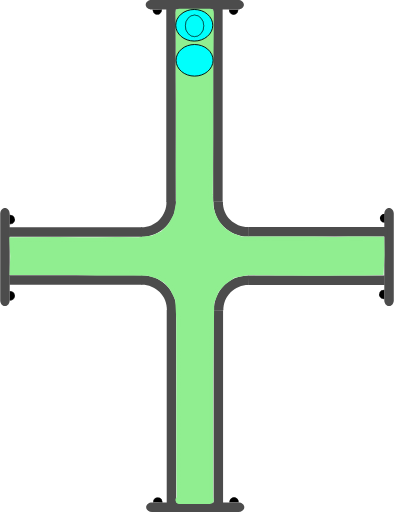
t = 0.00 s
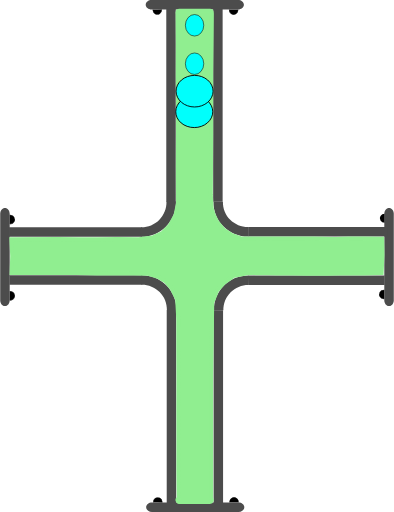
t = 0.75 s
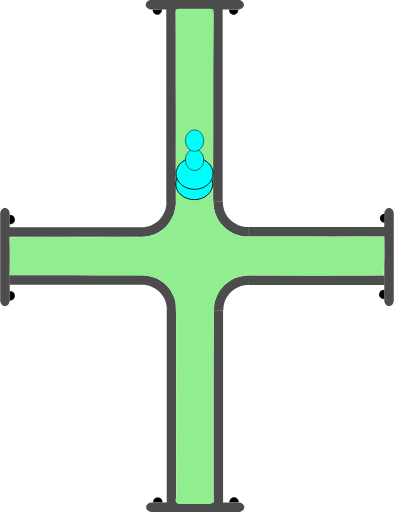
t = 1.38 s
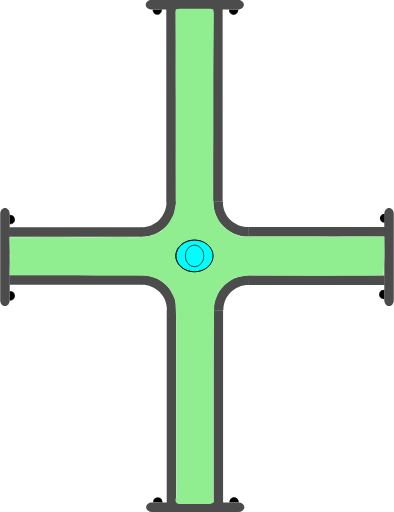
t = 2.00 s
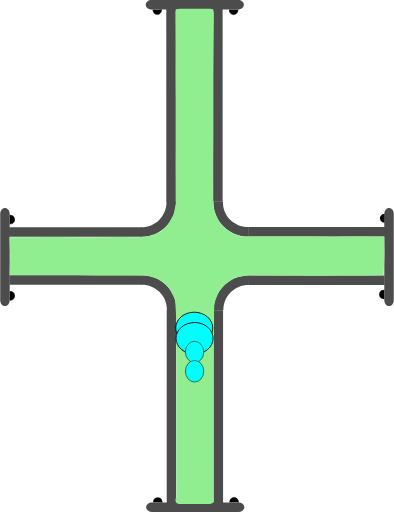
t = 2.63 s
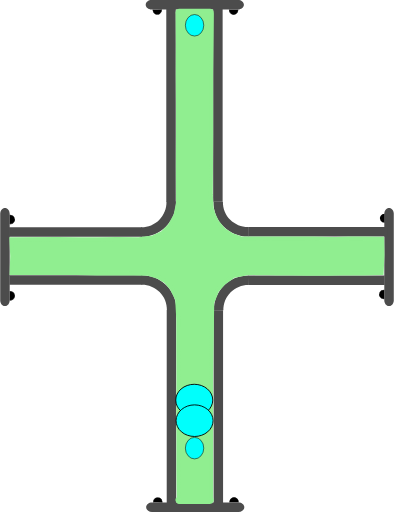
t = 3.25 s

The animated SVG that drew these frames (rendered in a browser with its animation timeline set to each time). Animation: 4 SMIL elements (animate=4); one cycle of 4.00 s, repeats indefinitely.

<?xml version="1.0" encoding="UTF-8" standalone="no"?>
<svg
   width="62.278221"
   height="81.021172"
   xml:lang="fr"
   viewBox="0 0 62.278221 81.021172"
   preserveAspectRatio="xMidYMid"
   version="1.1"
   id="svg1"
   sodipodi:docname="2d_tuyau_croix_anime_02_source.svg"
   inkscape:version="1.3 (0e150ed6c4, 2023-07-21)"
   xmlns:inkscape="http://www.inkscape.org/namespaces/inkscape"
   xmlns:sodipodi="http://sodipodi.sourceforge.net/DTD/sodipodi-0.dtd"
   xmlns="http://www.w3.org/2000/svg"
   xmlns:svg="http://www.w3.org/2000/svg"
   xmlns:rdf="http://www.w3.org/1999/02/22-rdf-syntax-ns#"
   xmlns:cc="http://creativecommons.org/ns#"
   xmlns:dc="http://purl.org/dc/elements/1.1/">
  <title
     id="title1">2d_tuyau_croix_81x62_repos</title>
  <defs
     id="defs1" />
  <sodipodi:namedview
     id="namedview1"
     pagecolor="#ffffff"
     bordercolor="#666666"
     borderopacity="1.0"
     inkscape:showpageshadow="2"
     inkscape:pageopacity="0.0"
     inkscape:pagecheckerboard="true"
     inkscape:deskcolor="#d1d1d1"
     inkscape:zoom="11.294368"
     inkscape:cx="20.718291"
     inkscape:cy="0.22134926"
     inkscape:window-width="1920"
     inkscape:window-height="1043"
     inkscape:window-x="0"
     inkscape:window-y="0"
     inkscape:window-maximized="1"
     inkscape:current-layer="svg1" />
  <!-- Intérieur du Tuyau en C8C8C8 -->
  <!-- Extérieur du Tuyau en NOIR -->
  <!-- Extérieur du Tuyau en NOIR -->
  <!-- Bulle 02 à l'Intérieur du Tuyau en VERT -->
  <!-- Petite Bulle 03 à l'Intérieur du Tuyau en ROUGE -->
  <!-- Petite Bulle 04 à l'Intérieur du Tuyau en JAUNE -->
  <!-- Bride du Tuyau et ses Boulons en GRIS -->
  <g
     id="path3"
     transform="rotate(90,-16.4,16.5)"
     style="display:inline">
    <path
       style="color:#000000;display:inline;fill:#000000;-inkscape-stroke:none;paint-order:stroke fill markers"
       d="m 2.3430357,-60.749104 a 0.71439695,0.77823663 0 0 1 -0.3581902,0.674596 0.71439695,0.77823663 0 0 1 -0.7153859,-0.0019 0.71439695,0.77823663 0 0 1 -0.35520956,-0.676463 l 0.71438866,0.0037 z"
       id="path13" />
  </g>
  <g
     id="path3-2"
     transform="rotate(90,-16.45,16.45)"
     style="display:inline">
    <path
       style="color:#000000;display:inline;fill:#000000;-inkscape-stroke:none;paint-order:stroke fill markers"
       d="m 12.958984,-60.785156 v 0.02734 c -0.0013,0.287088 0.137968,0.55203 0.367188,0.697265 0.229215,0.145244 0.514269,0.145984 0.744141,0.002 0.229867,-0.144039 0.371093,-0.40822 0.371093,-0.695312 v -0.02734 h -0.02734 -0.714844 z m 0.06641,0.05273 0.673828,0.0039 H 14.375 c -0.0099,0.257608 -0.127044,0.498504 -0.332031,0.626954 -0.213325,0.133662 -0.474767,0.132846 -0.6875,-0.002 -0.204437,-0.129532 -0.321353,-0.371234 -0.330078,-0.628906 z"
       id="path14" />
    <path
       style="color:#000000;display:inline;fill:#000000;-inkscape-stroke:none;paint-order:stroke fill markers"
       d="m 14.414348,-60.75457 a 0.71439695,0.77823663 0 0 1 -0.35819,0.674595 0.71439695,0.77823663 0 0 1 -0.715386,-0.0019 0.71439695,0.77823663 0 0 1 -0.35521,-0.676463 l 0.714389,0.0037 z"
       id="path15" />
  </g>
  <path
     id="use3"
     style="display:inline;fill:#4c4c4c;stroke-width:0.220896;stroke-linejoin:round;paint-order:stroke fill markers"
     d="m 22.467777,43.544161 v 1.499961 H 1.4692211 v -1.499961 z" />
  <path
     id="use4"
     style="display:inline;fill:#4c4c4c;stroke-width:0.172615;stroke-linejoin:round;paint-order:stroke fill markers"
     d="m 61.528219,48.438 c -0.415499,0 -0.749999,-0.413004 -0.749999,-0.926019 v -13.68596 c 0,-0.513015 0.3345,-0.926019 0.749999,-0.926019 0.415501,0 0.750001,0.413004 0.750001,0.926019 v 13.68596 c 0,0.513015 -0.3345,0.926019 -0.750001,0.926019 z" />
  <path
     id="rect1-5-2-6"
     style="display:inline;fill:#4c4c4c;stroke-width:0.266497;stroke-linejoin:round;paint-order:stroke fill markers"
     d="M 27.847609,79.61064 H 26.347648 V 49.047156 h 1.499961 z" />
  <path
     id="use2-3"
     style="display:inline;fill:#4c4c4c;stroke-width:0.266367;stroke-linejoin:round;paint-order:stroke fill markers"
     d="M 35.264961,79.61064 H 33.765 V 49.077031 h 1.499961 z" />
  <path
     style="color:#000000;display:inline;fill:#4c4c4c;-inkscape-stroke:none;paint-order:stroke fill markers"
     d="m 27.876953,49.116797 c 0.03357,-1.485353 -0.542652,-2.92001 -1.59375,-3.970703 -1.051098,-1.050694 -2.486361,-1.628228 -3.972656,-1.595703 l 0.0332,1.5 c 1.078089,-0.02359 2.116882,0.394519 2.878906,1.15625 0.762024,0.761731 1.17862,1.800659 1.154297,2.876953 z"
     id="path10" />
  <path
     id="use3-7"
     style="display:inline;fill:#4c4c4c;stroke-width:0.223568;stroke-linejoin:round;paint-order:stroke fill markers"
     d="m 39.313976,43.584818 v 1.499961 h 21.509645 v -1.499961 z" />
  <path
     style="color:#000000;display:inline;fill:#4c4c4c;-inkscape-stroke:none;paint-order:stroke fill markers"
     d="m 33.810547,49.146094 c -0.03357,-1.485353 0.542652,-2.92001 1.59375,-3.970703 1.051098,-1.050694 2.486361,-1.626275 3.972656,-1.59375 l -0.0332,1.5 c -1.078089,-0.02359 -2.116882,0.392566 -2.878906,1.154297 -0.762025,0.76173 -1.17862,1.800659 -1.154297,2.876953 z"
     id="path10-6" />
  <g
     id="path3-1"
     transform="rotate(-90,16.45,16.45)"
     style="display:inline">
    <path
       style="color:#000000;fill:#000000;-inkscape-stroke:none;paint-order:stroke fill markers"
       d="m -14.650391,1.4980469 v 0.027344 c -0.0013,0.2870886 0.137968,0.5539835 0.367188,0.6992188 0.22922,0.1452342 0.514274,0.1459931 0.74414,0.00195 0.229868,-0.1440391 0.371094,-0.4101737 0.371094,-0.6972656 v -0.027344 h -0.02734 -0.714843 z m 0.06641,0.052734 0.673828,0.00391 h 0.675781 c -0.0099,0.2576078 -0.127043,0.4985039 -0.332031,0.6269531 -0.21332,0.1336711 -0.474763,0.1328375 -0.6875,-0.00195 -0.204437,-0.1295327 -0.321353,-0.371235 -0.330078,-0.6289063 z"
       id="path20" />
    <path
       style="color:#000000;fill:#000000;-inkscape-stroke:none;paint-order:stroke fill markers"
       d="m -13.194967,1.5291173 a 0.71439695,0.77823663 0 0 1 -0.35819,0.6745953 0.71439695,0.77823663 0 0 1 -0.715386,-0.00187 0.71439695,0.77823663 0 0 1 -0.355209,-0.676463 l 0.714388,0.00374 z"
       id="path21" />
  </g>
  <g
     id="path3-2-9"
     transform="rotate(-90,16.45,16.45)"
     style="display:inline">
    <path
       style="color:#000000;fill:#000000;-inkscape-stroke:none;paint-order:stroke fill markers"
       d="m -2.578125,1.4941406 v 0.025391 c -0.00127,0.2870887 0.1379676,0.5539836 0.3671875,0.6992188 0.2292199,0.1452352 0.5123202,0.1459921 0.7421875,0.00195 0.2298673,-0.144039 0.3710938,-0.4101737 0.3710938,-0.6972656 v -0.025391 h -0.025391 -0.7148437 z m 0.066406,0.052734 0.6738282,0.00391 h 0.6738281 C -1.1744957,1.8076542 -1.2916047,2.047648 -1.4960939,2.1757847 -1.709414,2.3094548 -1.970857,2.308623 -2.183594,2.1738347 -2.3875219,2.044618 -2.5024167,1.8037939 -2.511719,1.5468746 Z"
       id="path22" />
    <path
       style="color:#000000;fill:#000000;-inkscape-stroke:none;paint-order:stroke fill markers"
       d="M -1.1236539,1.5236509 A 0.71439695,0.77823663 0 0 1 -1.4818441,2.1982462 0.71439695,0.77823663 0 0 1 -2.19723,2.1963732 0.71439695,0.77823663 0 0 1 -2.5524395,1.5199102 l 0.7143887,0.00374 z"
       id="path23" />
  </g>
  <path
     id="use4-4"
     style="display:inline;fill:#4c4c4c;stroke-width:0.172615;stroke-linejoin:round;paint-order:stroke fill markers"
     d="M 0.74999995,32.9 C 1.1655,32.9 1.5000001,33.313005 1.5000001,33.826019 v 13.68596 c 0,0.513015 -0.3345001,0.926019 -0.75000015,0.926019 C 0.33450001,48.437998 0,48.024994 0,47.511979 V 33.826019 C 0,33.313005 0.33450001,32.9 0.74999995,32.9 Z" />
  <g
     id="path3-10"
     transform="rotate(180,-1.612016e-8,16.45)"
     style="display:inline">
    <path
       style="color:#000000;fill:#000000;-inkscape-stroke:none;paint-order:stroke fill markers"
       d="m -37.742187,-46.623047 v 0.02734 c -0.0013,0.287088 0.137967,0.553983 0.367187,0.699219 0.229215,0.145243 0.514269,0.145983 0.744141,0.002 0.229867,-0.144039 0.36914,-0.410174 0.36914,-0.697266 v -0.02734 h -0.02539 -0.714844 z m 0.06641,0.05273 0.673828,0.0039 h 0.673828 c -0.0099,0.257607 -0.127044,0.498504 -0.332031,0.626953 -0.213325,0.133662 -0.472814,0.132846 -0.685547,-0.002 -0.204437,-0.129533 -0.321353,-0.371235 -0.330078,-0.628906 z"
       id="path28" />
    <path
       style="color:#000000;fill:#000000;-inkscape-stroke:none;paint-order:stroke fill markers"
       d="m -36.287152,-46.592056 a 0.71439695,0.77823663 0 0 1 -0.35819,0.674595 0.71439695,0.77823663 0 0 1 -0.715386,-0.0019 0.71439695,0.77823663 0 0 1 -0.355209,-0.676463 l 0.714388,0.0037 z"
       id="path29" />
  </g>
  <g
     id="path3-2-6"
     transform="rotate(180,-1.612016e-8,16.45)"
     style="display:inline">
    <path
       style="color:#000000;display:inline;fill:#000000;-inkscape-stroke:none;paint-order:stroke fill markers"
       d="m -25.669922,-46.626953 -0.002,0.02539 c -0.0013,0.287088 0.139921,0.553983 0.369141,0.699218 0.229215,0.145244 0.512315,0.145984 0.742187,0.002 0.229868,-0.144039 0.371094,-0.410173 0.371094,-0.697265 V -46.623 h -0.02734 -0.71289 z m 0.06445,0.05273 0.675782,0.0039 h 0.673828 c -0.01043,0.256869 -0.127542,0.496863 -0.332032,0.625 -0.213324,0.133662 -0.474767,0.132846 -0.6875,-0.002 -0.203939,-0.129217 -0.320788,-0.370017 -0.330078,-0.626953 z"
       id="path30" />
    <path
       style="color:#000000;display:inline;fill:#000000;-inkscape-stroke:none;paint-order:stroke fill markers"
       d="m -24.215844,-46.597523 a 0.71439695,0.77823663 0 0 1 -0.35819,0.674596 0.71439695,0.77823663 0 0 1 -0.715386,-0.0019 0.71439695,0.77823663 0 0 1 -0.355209,-0.676463 l 0.714388,0.0037 z"
       id="path31" />
  </g>
  <path
     id="use4-3"
     style="display:inline;fill:#4c4c4c;stroke-width:0.172615;stroke-linejoin:round;paint-order:stroke fill markers"
     d="m 23.09219,80.271171 c 0,-0.415501 0.413004,-0.75 0.926019,-0.75 h 13.68596 c 0.513014,0 0.926019,0.334499 0.926019,0.75 0,0.4155 -0.413005,0.749999 -0.926019,0.749999 h -13.68596 c -0.513015,0 -0.926019,-0.334499 -0.926019,-0.749999 z" />
  <path
     id="use3-2"
     style="display:inline;fill:#4c4c4c;stroke-width:0.220896;stroke-linejoin:round;paint-order:stroke fill markers"
     d="M 22.398556,37.477009 V 35.977048 H 1.4 v 1.499961 z" />
  <path
     id="rect1-5-2-6-7"
     style="display:inline;fill:#4c4c4c;stroke-width:0.266497;stroke-linejoin:round;paint-order:stroke fill markers"
     d="m 27.778388,1.41053 h -1.499961 v 30.563484 h 1.499961 z" />
  <path
     id="use2-3-0"
     style="display:inline;fill:#4c4c4c;stroke-width:0.266367;stroke-linejoin:round;paint-order:stroke fill markers"
     d="M 35.19574,1.41053 H 33.695779 V 31.944139 H 35.19574 Z" />
  <path
     style="color:#000000;display:inline;fill:#4c4c4c;-inkscape-stroke:none;paint-order:stroke fill markers"
     d="m 27.807732,31.904373 c 0.03357,1.485353 -0.542652,2.92001 -1.59375,3.970703 -1.051098,1.050694 -2.486361,1.628228 -3.972656,1.595703 l 0.0332,-1.5 c 1.078089,0.02359 2.116882,-0.394519 2.878906,-1.15625 0.762024,-0.761731 1.17862,-1.800659 1.154297,-2.876953 z"
     id="path10-9" />
  <path
     id="use3-7-3"
     style="display:inline;fill:#4c4c4c;stroke-width:0.226475;stroke-linejoin:round;paint-order:stroke fill markers"
     d="m 39.244755,37.436352 v -1.499961 h 22.072571 v 1.499961 z" />
  <path
     style="color:#000000;display:inline;fill:#4c4c4c;-inkscape-stroke:none;paint-order:stroke fill markers"
     d="m 33.741326,31.875076 c -0.03357,1.485353 0.542652,2.92001 1.59375,3.970703 1.051098,1.050694 2.486361,1.626275 3.972656,1.59375 l -0.0332,-1.5 c -1.078089,0.02359 -2.116882,-0.392566 -2.878906,-1.154297 -0.762025,-0.76173 -1.17862,-1.800659 -1.154297,-2.876953 z"
     id="path10-6-6" />
  <g
     id="path3-10-6"
     transform="matrix(-1,0,0,1,-0.0692211,48.121171)"
     style="display:inline">
    <path
       style="color:#000000;fill:#000000;-inkscape-stroke:none;paint-order:stroke fill markers"
       d="m -37.742187,-46.623047 v 0.02734 c -0.0013,0.287088 0.137967,0.553983 0.367187,0.699219 0.229215,0.145243 0.514269,0.145983 0.744141,0.002 0.229867,-0.144039 0.36914,-0.410174 0.36914,-0.697266 v -0.02734 h -0.02539 -0.714844 z m 0.06641,0.05273 0.673828,0.0039 h 0.673828 c -0.0099,0.257607 -0.127044,0.498504 -0.332031,0.626953 -0.213325,0.133662 -0.472814,0.132846 -0.685547,-0.002 -0.204437,-0.129533 -0.321353,-0.371235 -0.330078,-0.628906 z"
       id="path28-1" />
    <path
       style="color:#000000;fill:#000000;-inkscape-stroke:none;paint-order:stroke fill markers"
       d="m -36.287152,-46.592056 a 0.71439695,0.77823663 0 0 1 -0.35819,0.674595 0.71439695,0.77823663 0 0 1 -0.715386,-0.0019 0.71439695,0.77823663 0 0 1 -0.355209,-0.676463 l 0.714388,0.0037 z"
       id="path29-8" />
  </g>
  <g
     id="path3-2-6-7"
     transform="matrix(-1,0,0,1,-0.0692211,48.121171)"
     style="display:inline">
    <path
       style="color:#000000;display:inline;fill:#000000;-inkscape-stroke:none;paint-order:stroke fill markers"
       d="m -25.669922,-46.626953 -0.002,0.02539 c -0.0013,0.287088 0.139921,0.553983 0.369141,0.699218 0.229215,0.145244 0.512315,0.145984 0.742187,0.002 0.229868,-0.144039 0.371094,-0.410173 0.371094,-0.697265 V -46.623 h -0.02734 -0.71289 z m 0.06445,0.05273 0.675782,0.0039 h 0.673828 c -0.01043,0.256869 -0.127542,0.496863 -0.332032,0.625 -0.213324,0.133662 -0.474767,0.132846 -0.6875,-0.002 -0.203939,-0.129217 -0.320788,-0.370017 -0.330078,-0.626953 z"
       id="path30-9" />
    <path
       style="color:#000000;display:inline;fill:#000000;-inkscape-stroke:none;paint-order:stroke fill markers"
       d="m -24.215844,-46.597523 a 0.71439695,0.77823663 0 0 1 -0.35819,0.674596 0.71439695,0.77823663 0 0 1 -0.715386,-0.0019 0.71439695,0.77823663 0 0 1 -0.355209,-0.676463 l 0.714388,0.0037 z"
       id="path31-2" />
  </g>
  <path
     id="use4-3-0"
     style="display:inline;fill:#4c4c4c;stroke-width:0.172615;stroke-linejoin:round;paint-order:stroke fill markers"
     d="m 23.022969,0.749999 c 0,0.415501 0.413004,0.75 0.926019,0.75 h 13.68596 c 0.513014,0 0.926019,-0.334499 0.926019,-0.75 C 38.560967,0.334499 38.147962,0 37.634948,0 h -13.68596 c -0.513015,0 -0.926019,0.334499 -0.926019,0.749999 z" />
  <path
     id="rect1"
     style="display:inline;fill:#90EE90;stroke:#90EE90;stroke-width:1.23484;paint-order:stroke fill markers"
     d="m 28.353798,2.0118601 h 4.832054 c 0.0072,0 -0.01965,2.1343011 -0.02012,2.1773585 l -0.08089,7.3967744 v 9.620685 l -0.05521,9.593115 0.115066,2.128149 0.340481,1.188188 0.583077,1.181528 1.096899,1.3062 1.285523,0.838179 1.530607,0.55939 1.698111,0.03062 3.438469,0.01673 4.958186,0.0076 1.493511,-0.02462 1.905215,0.0488 1.446145,0.02478 2.23882,-0.05473 2.27703,0.0073 2.715912,0.02485 0.03785,2.234371 -0.120684,2.580964 -2.541909,0.06908 -1.735928,-0.01887 -2.044278,0.03873 -1.893025,0.04368 -1.811234,-0.04532 -1.654625,0.02526 -2.205725,-0.02162 -2.375198,-0.0071 -2.606518,-0.07981 -2.22808,0.05255 -2.20429,0.449046 -1.542742,1.10445 -1.194608,1.346307 -0.78492,1.998259 -0.03001,2.196164 -0.13192,9.640509 v 9.620685 9.620685 c 0,0.04306 0.108159,0.202008 0.101009,0.202008 h -4.832054 c -0.0072,0 0.196646,0.03364 0.196646,-0.0094 l -0.05698,-4.640252 0.0059,-4.825877 -0.01089,-4.763316 0.01653,-4.919662 -0.02635,-4.899276 0.0024,-4.570322 -0.186854,-3.239493 -0.922838,-1.842863 -0.988956,-1.114884 -1.16575,-0.728419 -1.693086,-0.541246 -4.787236,-0.103871 -3.36141,0.05361 -3.323109,-0.09523 -3.264634,0.01891 -6.6708426,-0.0036 0.0831,-2.383601 -0.1146645,-2.36182 7.0547359,-0.03406 3.2444152,0.04335 2.990999,0.0057 3.110786,-0.05294 3.464291,0.02416 2.20661,-0.25886 1.695718,-0.789798 1.257177,-1.26876 0.913852,-1.660806 0.411978,-1.974891 -0.02335,-5.739818 0.01567,-5.105086 -1.68e-4,-4.838983 -0.03491,-4.640259 0.0141,-4.9028825 -0.0371,-4.7539211 c -3.36e-4,-0.043059 -0.02298,-0.202457 -0.01582,-0.2024573 z"
     sodipodi:nodetypes="csscccccccccccccccccccccccccccccccccccccsssscccccccccccccccccccccccccccccccccsc" />
  <!-- Grosse Bulle 01 à l'Intérieur du Tuyau en BLEU -->
  <ellipse
     cx="4.0940127"
     cy="-30.704224"
     rx="2.5000694"
     ry="2.9286528"
     fill="#00fffc"
     stroke="#000000"
     id="ellipse1"
     style="stroke-width:0.142861"
     transform="rotate(90)">
    <animate
       attributeName="cx"
       begin="0s"
       from="4"
       to="77"
       dur="4s"
       repeatCount="indefinite" />
  </ellipse>
  <!-- Grosse Bulle 02 à l'Intérieur du Tuyau en VERT -->
  <ellipse
     cx="9.5441923"
     cy="-30.754642"
     rx="2.5000694"
     ry="2.9286528"
     fill="#00fffc"
     stroke="#000000"
     id="ellipse2"
     style="stroke-width:0.142861"
     transform="rotate(90)">
    <animate
       attributeName="cx"
       begin="0.25s"
       from="4"
       to="77"
       dur="3.5"
       repeatCount="indefinite" />
  </ellipse>
  <!-- Petite Bulle 03 à l'Intérieur du Tuyau en JAUNE -->
  <ellipse
     cx="4.0940127"
     cy="-30.754642"
     rx="1.7031308"
     ry="1.453892"
     transform="rotate(90)"
     fill="#00fffc"
     stroke="#000000"
     id="ellipse3"
     style="display:inline;stroke-width:0.0830797">
    <animate
       attributeName="cx"
       begin="0.5s"
       from="4"
       to="77"
       dur="3s"
       repeatCount="indefinite" />
  </ellipse>
  <!-- Petite Bulle 04 à l'Intérieur du Tuyau en ROUGE -->
  <ellipse
     cx="4.0940127"
     cy="-30.754642"
     rx="1.7031308"
     ry="1.453892"
     transform="rotate(90)"
     fill="#00fffc"
     stroke="#000000"
     id="ellipse4"
     style="display:inline;stroke-width:0.0830797">
    <animate
       attributeName="cx"
       begin="0.75s"
       from="4"
       to="77"
       dur="2.5s"
       repeatCount="indefinite" />
  </ellipse>
  <metadata
     id="metadata1">
    <rdf:RDF>
      <cc:Work
         rdf:about="">
        <dc:title>2d_tuyau_croix_81x62_repos</dc:title>
        <dc:date>30_09_2023</dc:date>
        <dc:creator>
          <cc:Agent>
            <dc:title>bruno lefevre</dc:title>
          </cc:Agent>
        </dc:creator>
        <dc:publisher>
          <cc:Agent>
            <dc:title>abls-habitat</dc:title>
          </cc:Agent>
        </dc:publisher>
      </cc:Work>
    </rdf:RDF>
  </metadata>
</svg>
